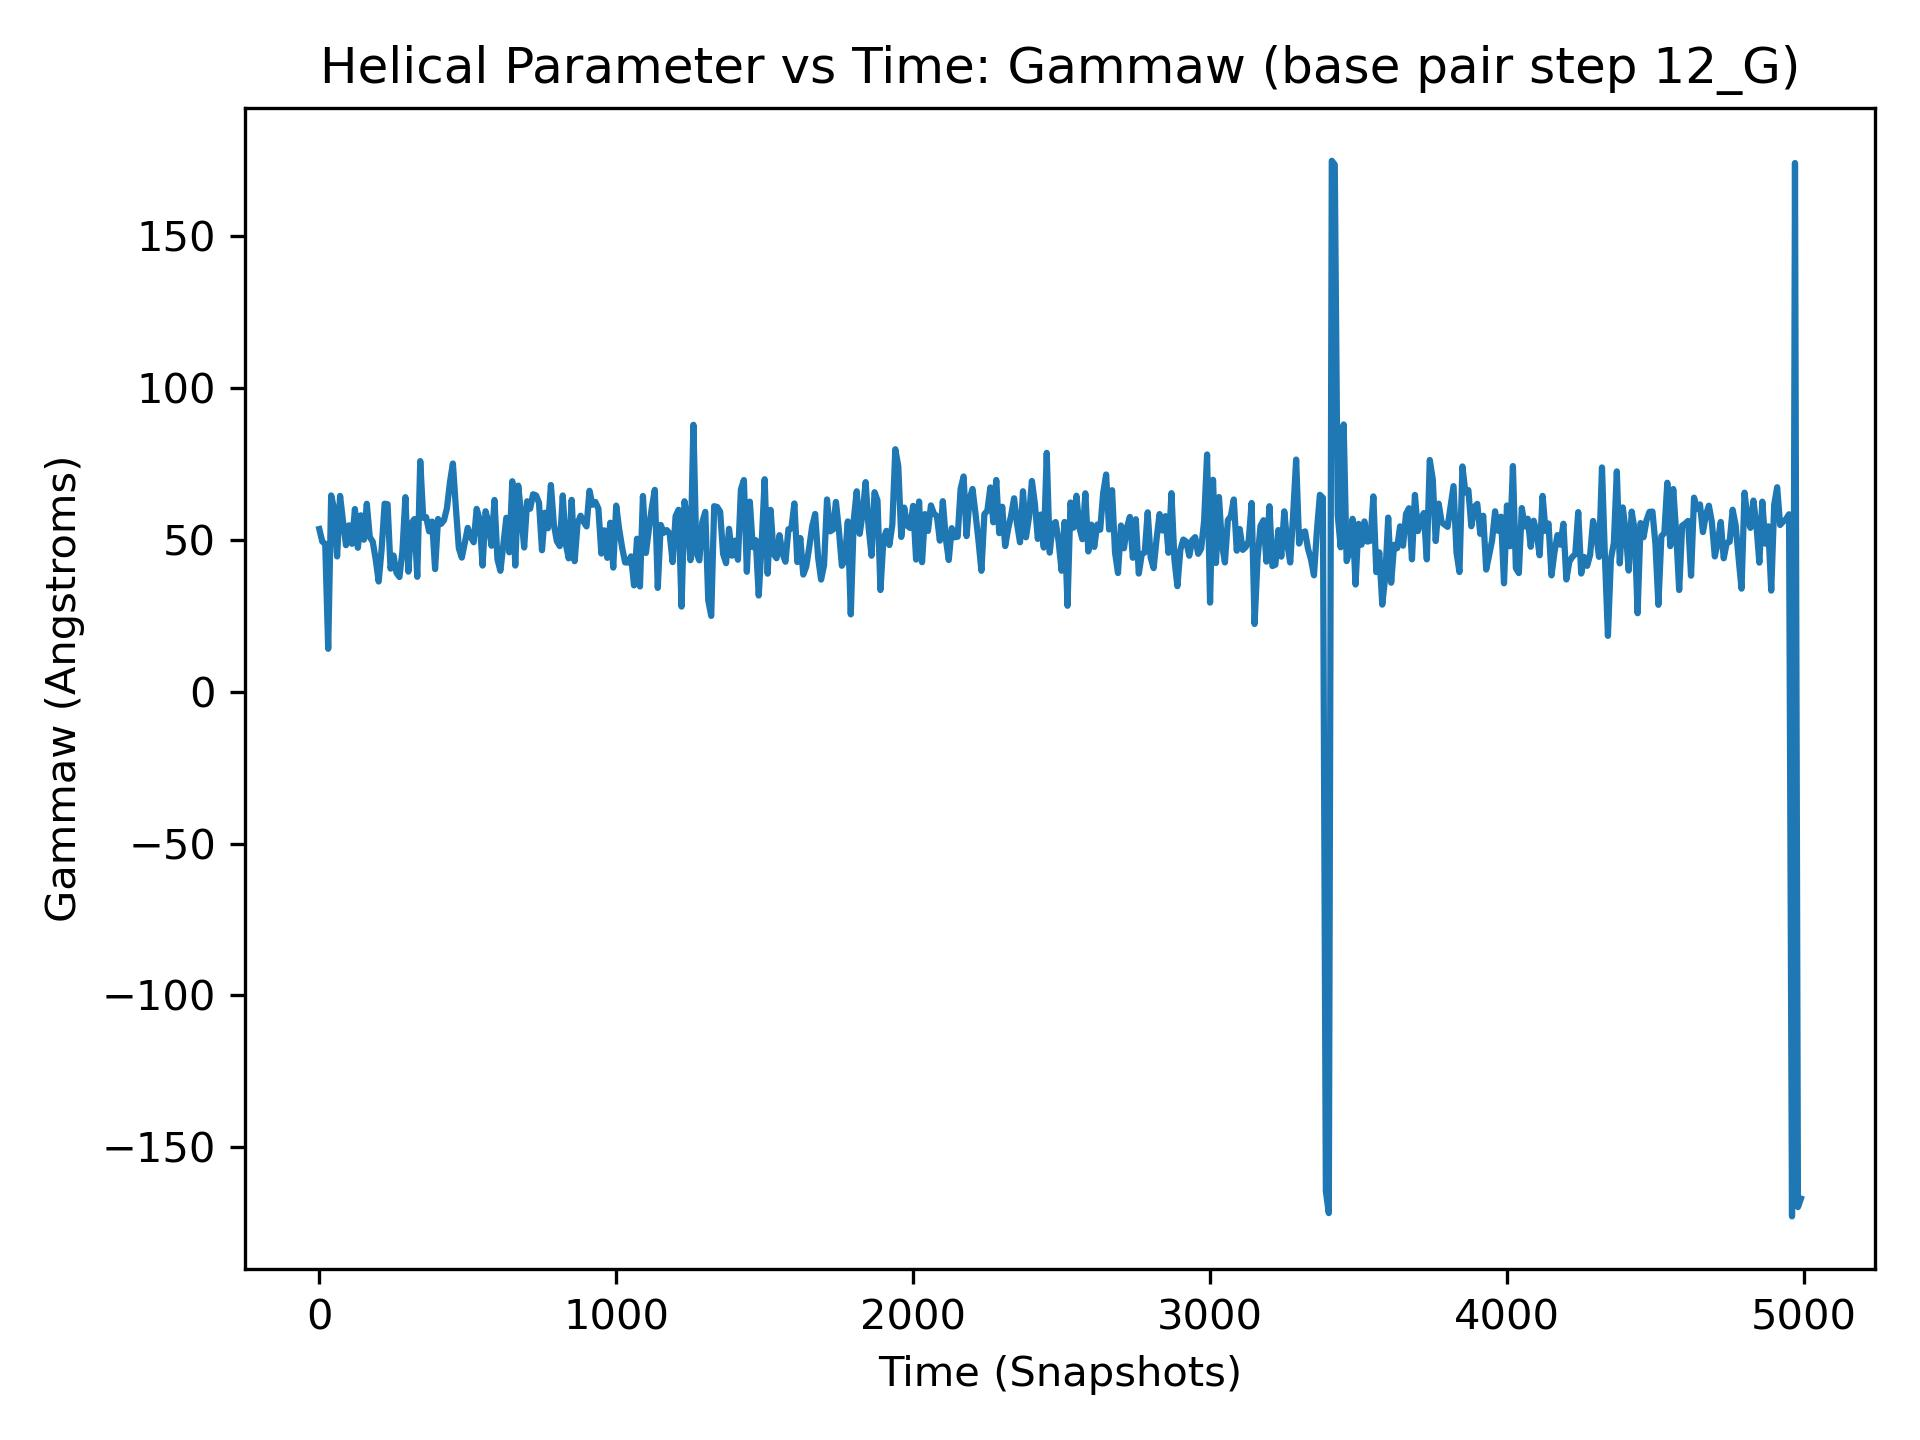

Data behind this chart, as committed beside it:
, 12_G
0, 53.63
1, 28.6
2, 36.1
3, 39.0
4, 58.79
5, 48.75
6, 67.23
7, 58.23
8, 54.57
9, 66.25
10, 49.53
11, 58.53
12, 50.79
13, 69.94
14, 53.22
15, 40.21
16, 43.64
17, 57.0
18, 53.05
19, 54.48
20, 48.68
21, 47.09
22, 69.03
23, 64.49
24, 55.28
25, 56.01
26, 50.4
27, 53.82
28, 54.46
29, 52.03
30, 14.18
31, 56.95
32, 50.89
33, 47.05
34, 48.22
35, 49.96
36, 45.94
37, 64.84
38, 48.97
39, 47.56
40, 64.7
41, 47.84
42, 67.85
43, 49.02
44, 69.8
45, 51.41
46, 57.21
47, 52.72
48, 40.37
49, 59.85
50, 60.25
51, 65.16
52, 42.41
53, 35.63
54, 71.44
55, 48.97
56, 61.44
57, 31.92
58, 56.06
59, 59.76
... 4,940 more rows
